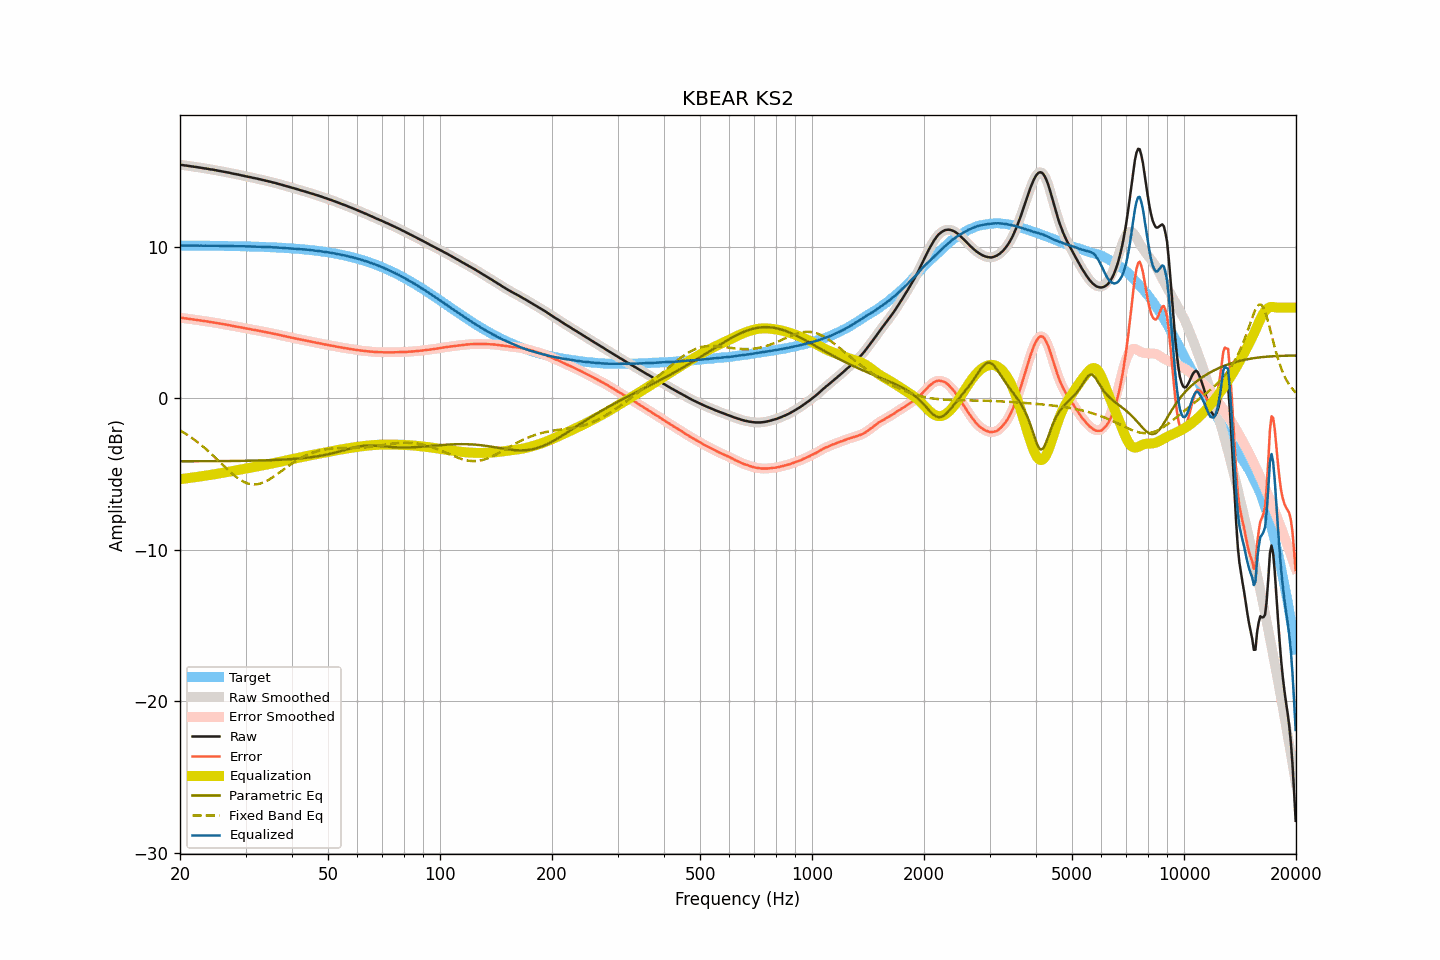

The file beside this chart, header and first rows:
frequency, raw, smoothed, error, error_smoothed, equalization, parametric_eq, fixed_band_eq, equalized_raw, equalized_smoothed, target
20.00, 15.44, 15.44, 5.34, 5.34, -5.33, -4.15, -2.11, 10.10, 10.10, 10.10
20.20, 15.42, 15.42, 5.32, 5.32, -5.32, -4.15, -2.17, 10.10, 10.10, 10.10
20.40, 15.41, 15.40, 5.31, 5.31, -5.31, -4.15, -2.23, 10.10, 10.10, 10.10
20.61, 15.39, 15.39, 5.29, 5.29, -5.29, -4.15, -2.30, 10.10, 10.10, 10.10
20.81, 15.38, 15.38, 5.28, 5.28, -5.28, -4.15, -2.37, 10.10, 10.10, 10.10
21.02, 15.36, 15.36, 5.26, 5.26, -5.26, -4.15, -2.44, 10.09, 10.10, 10.10
21.23, 15.35, 15.35, 5.25, 5.25, -5.25, -4.15, -2.51, 10.10, 10.10, 10.10
21.44, 15.33, 15.33, 5.23, 5.23, -5.23, -4.15, -2.58, 10.09, 10.09, 10.10
21.66, 15.32, 15.32, 5.22, 5.22, -5.22, -4.15, -2.65, 10.10, 10.10, 10.09
21.87, 15.30, 15.30, 5.20, 5.21, -5.21, -4.15, -2.73, 10.09, 10.09, 10.09
22.09, 15.29, 15.28, 5.19, 5.19, -5.19, -4.15, -2.81, 10.10, 10.09, 10.09
22.31, 15.27, 15.27, 5.18, 5.18, -5.18, -4.15, -2.89, 10.09, 10.09, 10.09
22.54, 15.25, 15.25, 5.16, 5.16, -5.16, -4.15, -2.97, 10.09, 10.09, 10.09
22.76, 15.24, 15.23, 5.15, 5.14, -5.14, -4.15, -3.06, 10.09, 10.09, 10.09
22.99, 15.22, 15.22, 5.13, 5.13, -5.13, -4.15, -3.15, 10.09, 10.09, 10.09
23.22, 15.20, 15.20, 5.11, 5.11, -5.11, -4.15, -3.24, 10.09, 10.09, 10.09
23.45, 15.19, 15.18, 5.10, 5.10, -5.10, -4.14, -3.33, 10.09, 10.09, 10.09
23.69, 15.17, 15.17, 5.08, 5.08, -5.08, -4.14, -3.42, 10.09, 10.09, 10.09
23.92, 15.15, 15.15, 5.06, 5.06, -5.06, -4.14, -3.52, 10.08, 10.08, 10.09
24.16, 15.13, 15.13, 5.04, 5.05, -5.05, -4.14, -3.62, 10.08, 10.08, 10.08
24.40, 15.12, 15.11, 5.03, 5.03, -5.03, -4.14, -3.71, 10.09, 10.08, 10.08
24.65, 15.10, 15.10, 5.02, 5.02, -5.01, -4.14, -3.81, 10.08, 10.08, 10.08
24.89, 15.08, 15.08, 5.00, 5.00, -5.00, -4.14, -3.91, 10.08, 10.08, 10.08
25.14, 15.06, 15.06, 4.98, 4.98, -4.98, -4.14, -4.02, 10.08, 10.08, 10.08
25.39, 15.04, 15.04, 4.96, 4.96, -4.96, -4.14, -4.12, 10.08, 10.08, 10.08
25.65, 15.02, 15.02, 4.94, 4.94, -4.94, -4.14, -4.22, 10.07, 10.07, 10.08
25.91, 15.00, 15.00, 4.92, 4.92, -4.92, -4.14, -4.33, 10.07, 10.07, 10.07
26.16, 14.98, 14.98, 4.90, 4.90, -4.91, -4.14, -4.43, 10.07, 10.07, 10.07
26.43, 14.96, 14.96, 4.89, 4.89, -4.89, -4.14, -4.53, 10.07, 10.07, 10.07
26.69, 14.94, 14.94, 4.87, 4.87, -4.87, -4.13, -4.63, 10.07, 10.07, 10.07
26.96, 14.92, 14.92, 4.85, 4.85, -4.85, -4.13, -4.73, 10.07, 10.07, 10.07
27.23, 14.90, 14.89, 4.83, 4.83, -4.83, -4.13, -4.83, 10.07, 10.07, 10.07
27.50, 14.87, 14.87, 4.80, 4.81, -4.81, -4.13, -4.93, 10.06, 10.06, 10.06
27.77, 14.85, 14.85, 4.79, 4.79, -4.79, -4.13, -5.02, 10.06, 10.06, 10.06
28.05, 14.83, 14.83, 4.77, 4.77, -4.77, -4.13, -5.11, 10.06, 10.06, 10.06
28.33, 14.81, 14.81, 4.75, 4.75, -4.75, -4.13, -5.19, 10.06, 10.06, 10.06
28.62, 14.79, 14.79, 4.73, 4.73, -4.73, -4.13, -5.27, 10.06, 10.06, 10.06
28.90, 14.77, 14.76, 4.71, 4.71, -4.71, -4.12, -5.34, 10.06, 10.06, 10.05
29.19, 14.74, 14.74, 4.69, 4.69, -4.69, -4.12, -5.41, 10.05, 10.05, 10.05
29.48, 14.72, 14.72, 4.67, 4.67, -4.67, -4.12, -5.47, 10.05, 10.05, 10.05
29.78, 14.70, 14.69, 4.65, 4.65, -4.65, -4.12, -5.53, 10.05, 10.04, 10.05
30.08, 14.67, 14.67, 4.62, 4.63, -4.63, -4.12, -5.57, 10.04, 10.04, 10.04
30.38, 14.65, 14.65, 4.61, 4.61, -4.61, -4.12, -5.61, 10.04, 10.04, 10.04
30.68, 14.63, 14.63, 4.59, 4.59, -4.59, -4.11, -5.64, 10.04, 10.04, 10.04
30.99, 14.61, 14.60, 4.57, 4.57, -4.57, -4.11, -5.66, 10.04, 10.04, 10.04
31.30, 14.58, 14.58, 4.55, 4.55, -4.55, -4.11, -5.67, 10.03, 10.03, 10.03
31.61, 14.56, 14.56, 4.53, 4.53, -4.53, -4.11, -5.68, 10.03, 10.03, 10.03
31.93, 14.54, 14.54, 4.51, 4.51, -4.51, -4.10, -5.68, 10.03, 10.03, 10.03
32.24, 14.52, 14.52, 4.49, 4.49, -4.49, -4.10, -5.67, 10.03, 10.02, 10.02
32.57, 14.49, 14.49, 4.47, 4.47, -4.47, -4.10, -5.64, 10.02, 10.02, 10.02
32.89, 14.47, 14.47, 4.45, 4.45, -4.45, -4.10, -5.62, 10.02, 10.02, 10.02
33.22, 14.44, 14.44, 4.43, 4.43, -4.43, -4.09, -5.58, 10.01, 10.01, 10.01
33.55, 14.42, 14.42, 4.41, 4.41, -4.41, -4.09, -5.54, 10.01, 10.01, 10.01
33.89, 14.39, 14.39, 4.38, 4.39, -4.39, -4.09, -5.49, 10.00, 10.00, 10.00
34.23, 14.37, 14.37, 4.37, 4.37, -4.37, -4.08, -5.44, 10.00, 10.00, 10.00
34.57, 14.34, 14.34, 4.34, 4.35, -4.35, -4.08, -5.38, 9.99, 10.00, 9.99
34.92, 14.32, 14.31, 4.33, 4.32, -4.32, -4.08, -5.32, 9.99, 9.99, 9.99
35.27, 14.29, 14.29, 4.30, 4.30, -4.30, -4.07, -5.25, 9.99, 9.99, 9.99
35.62, 14.26, 14.26, 4.28, 4.28, -4.28, -4.07, -5.18, 9.98, 9.98, 9.98
35.97, 14.24, 14.23, 4.26, 4.26, -4.26, -4.06, -5.11, 9.98, 9.98, 9.98
... 635 more rows
